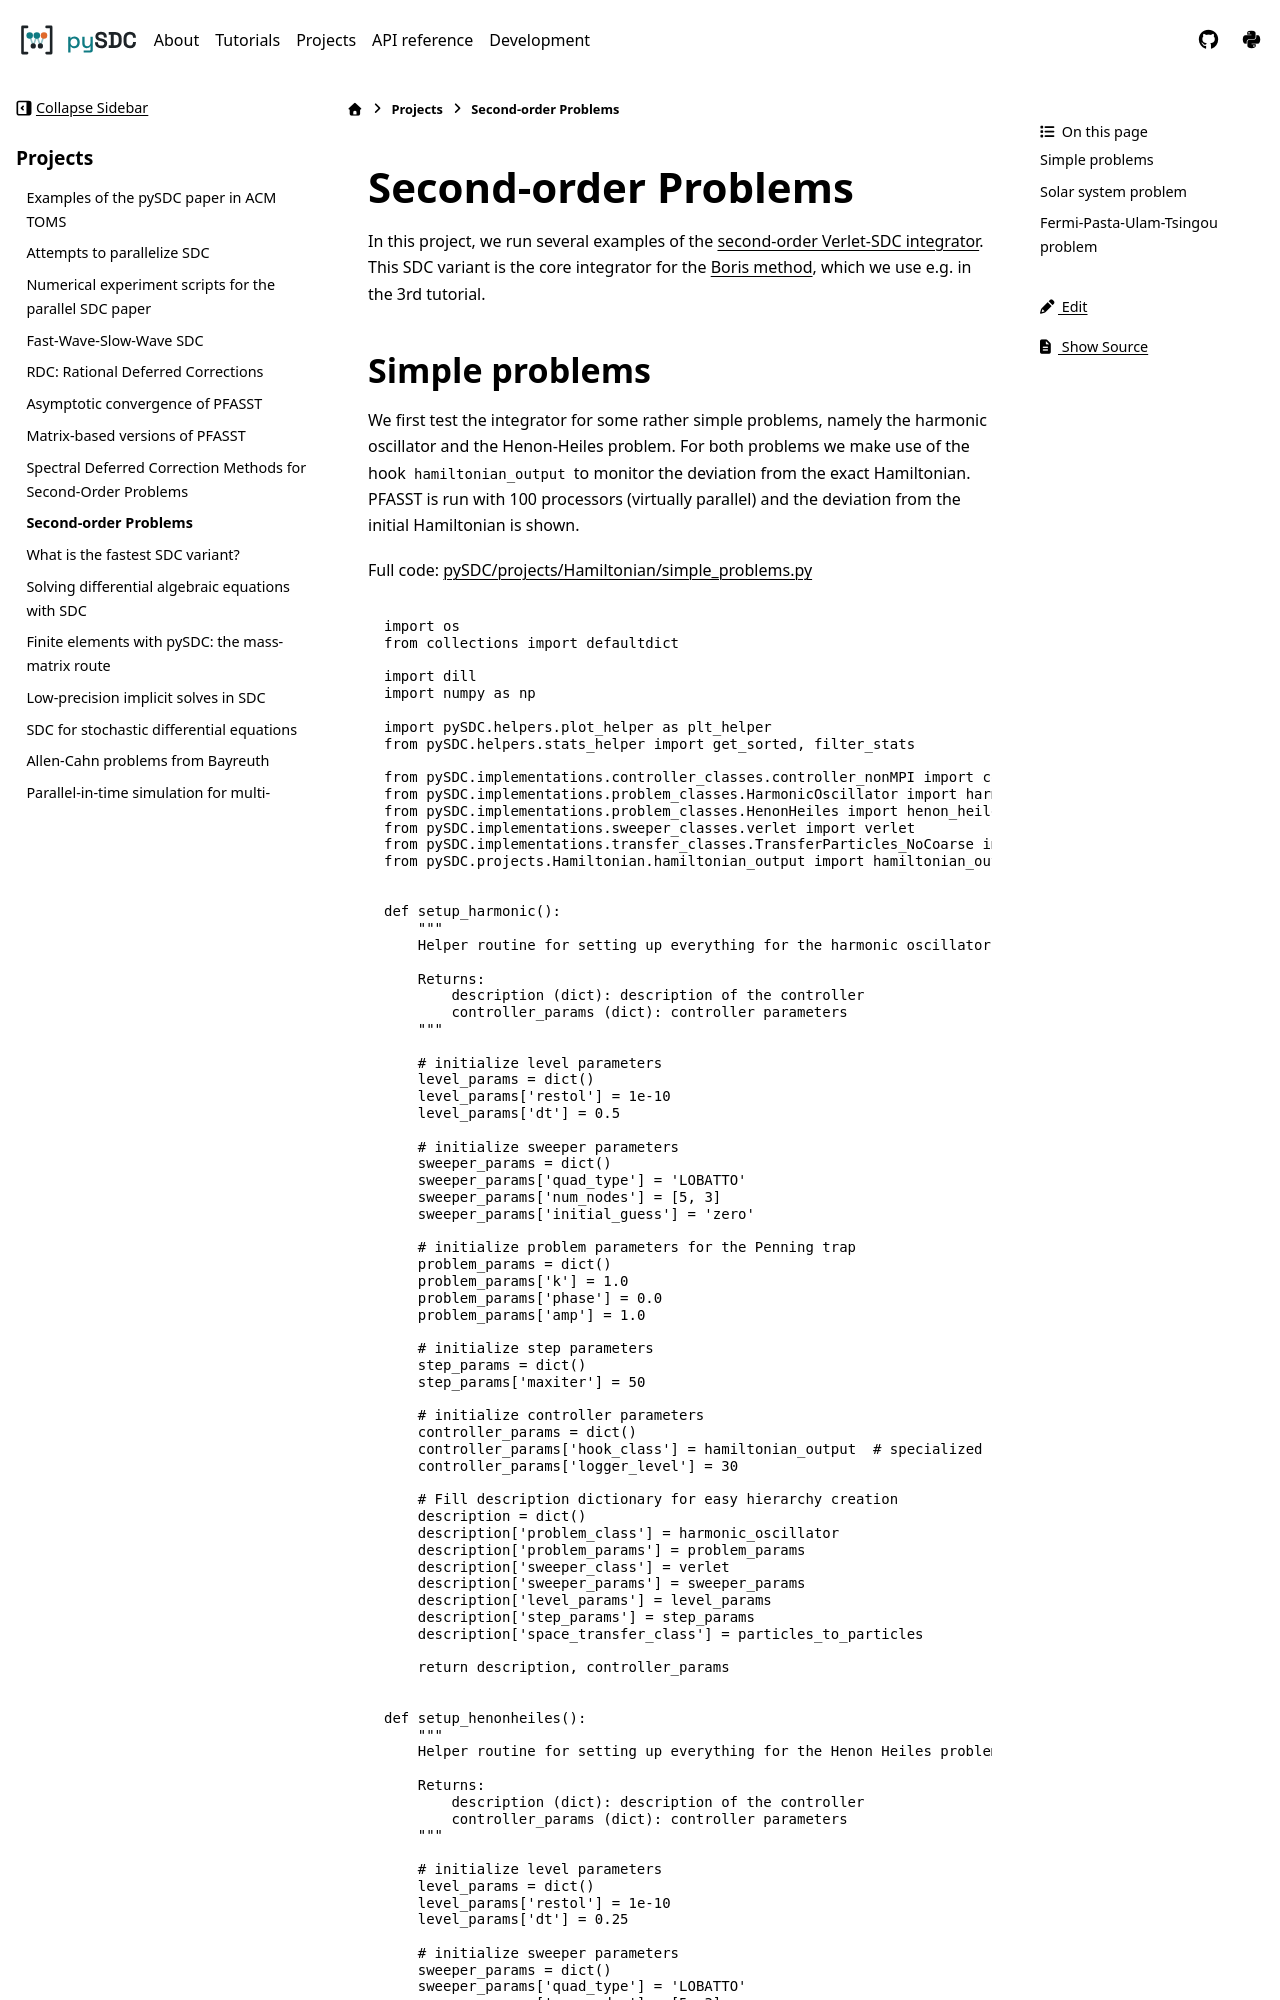

repository: Parallel-in-Time/pySDC · page: projects/Hamiltonian.html · generator: sphinx

Second-order Problems
=====================

In this project, we run several examples of the `second-order Verlet-SDC integrator <https://github.com/Parallel-in-Time/pySDC/blob/master/pySDC/implementations/sweeper_classes/verlet.py>`_.
This SDC variant is the core inte
